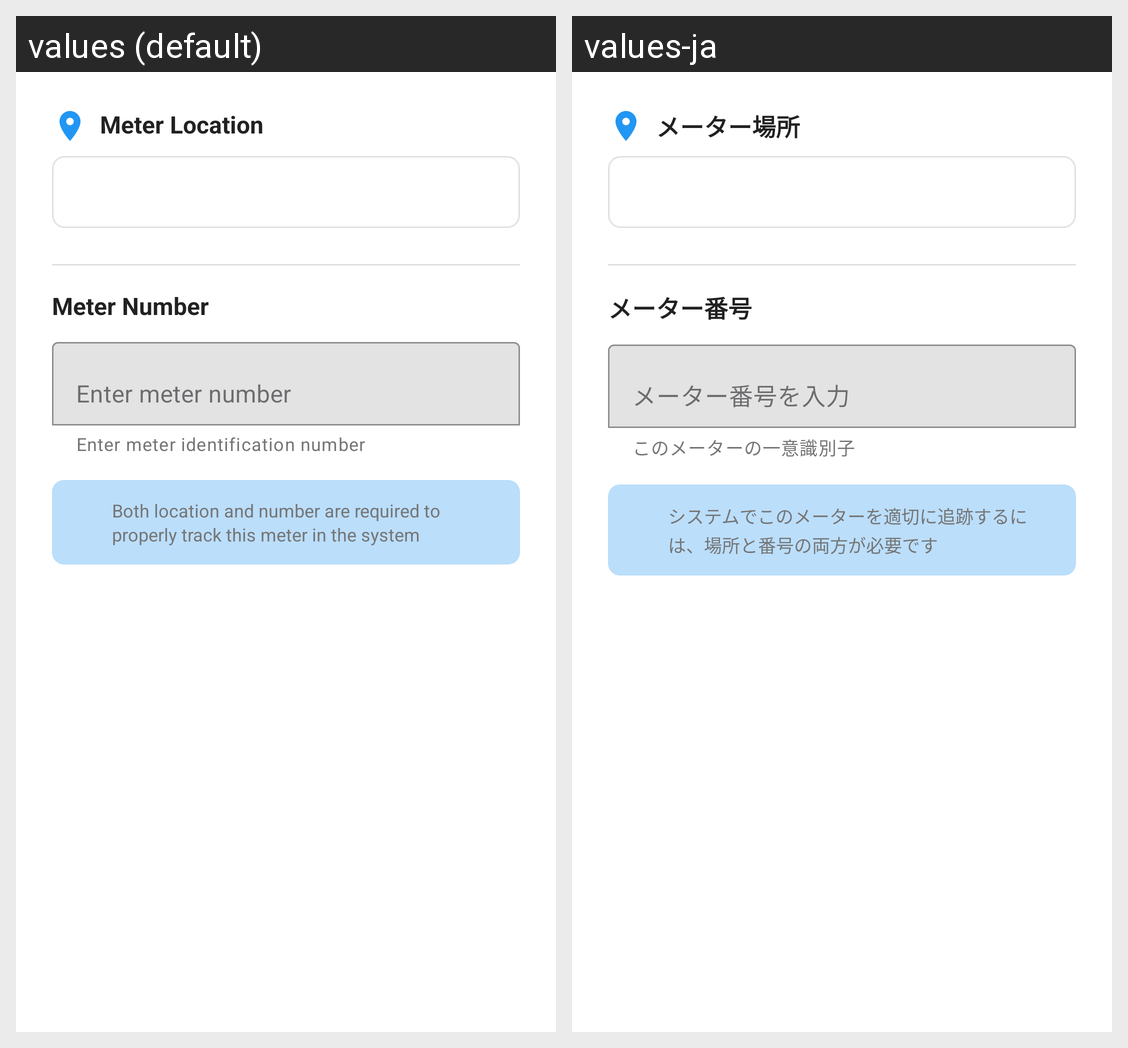

Translations of the strings shown on this Android screen, per locale in the grid:
Android screen res/layout/dialog_meter_location_number.xml rendered under 2 locales, left to right: values (default), values-ja. Device: Nexus 5 (rendered at 1080×1920; each locale shown at half size, 540×960, under a caption strip naming it); theme Theme.MicroQR.
Strings drawn on this screen, with the default value and each locale's value (text and hints the layout hard-codes, and strings that could not be matched under every locale, appear in the picture but are not listed):

meter_location
  values: Meter Location
  values-ja: メーター場所

meter_number
  values: Meter Number
  values-ja: メーター番号

meter_number_helper
  values: Enter meter identification number
  values-ja: このメーターの一意識別子

meter_number_hint
  values: Enter meter number
  values-ja: メーター番号を入力

meter_assignment_info
  values: Both location and number are required to properly track this meter in the system
  values-ja: システムでこのメーターを適切に追跡するには、場所と番号の両方が必要です
